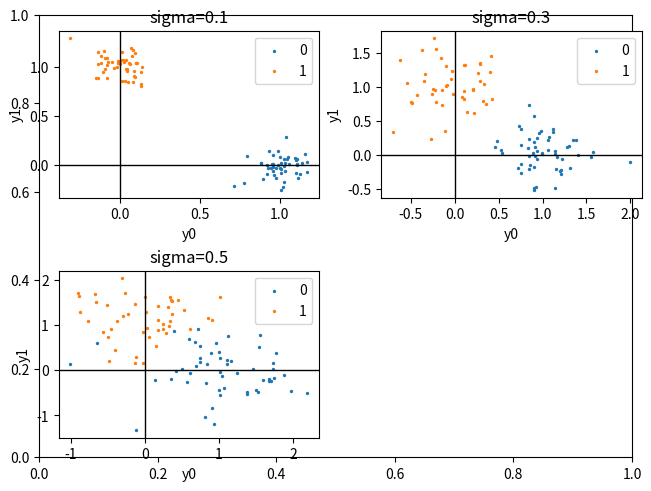

This chart was generated by the following Python code:
import numpy as np
from matplotlib import pyplot as plt

np.random.seed(7777)
sigma_array=[0.1,0.3,0.5]
result=[]
n_samples=100
E=1

for sigma in sigma_array:
    S = np.random.rand(n_samples)
    n0=np.random.normal(0,sigma,n_samples)
    n1 = np.random.normal(0, sigma, n_samples)
    small=S<0.5
    big=np.logical_not(small)
    y0=np.sqrt(E*small)+n0
    y1=np.sqrt(E*big)+n1
    result.append((y0[small],y1[small],y0[big],y1[big]))


plt.subplots(constrained_layout=True)
for i in range(3):
    plt.subplot(2,2,i+1)
    plt.axvline(x=0, color='black', linewidth=1)
    plt.axhline(y=0, color='black', linewidth=1)
    plt.title(f'sigma={sigma_array[i]}')
    plt.xlabel('y0')
    plt.ylabel('y1')
    plt.scatter(result[i][0],result[i][1],s=2,label='0')
    plt.scatter(result[i][2], result[i][3], s=2, label='1')
    plt.legend()
plt.show()


